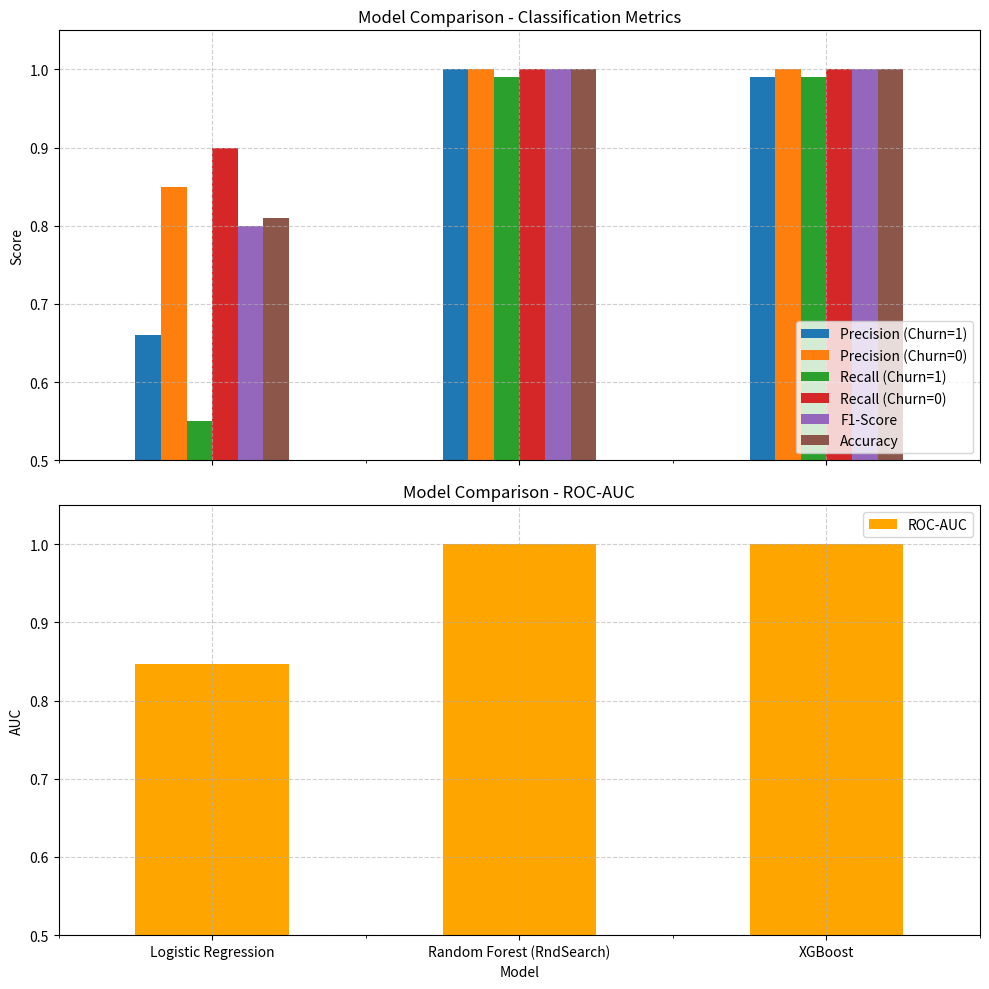

Write Python code to recreate this figure.
import matplotlib.pyplot as plt
import pandas as pd

# Data from the three model evaluations
data = {
    'Model': ['Logistic Regression', 'Random Forest (RndSearch)', 'XGBoost'],
    'Precision (Churn=1)': [0.66, 1.00, 0.99],
    'Precision (Churn=0)': [0.85, 1.00, 1.00],
    'Recall (Churn=1)': [0.55, 0.99, 0.99],
    'Recall (Churn=0)': [0.90, 1.00, 1.00],
    'F1-Score': [0.80, 1.00, 1.00],
    'Accuracy': [0.81, 1.00, 1.00],
    'ROC-AUC': [0.8474, 0.99998, 0.99995]
}

# Convert to DataFrame
df = pd.DataFrame(data)

# Plotting
fig, axs = plt.subplots(2, 1, figsize=(10, 10), sharex=True)

# Classification metrics
df.set_index('Model')[['Precision (Churn=1)', 'Precision (Churn=0)', 'Recall (Churn=1)', 'Recall (Churn=0)', 'F1-Score', 'Accuracy']].plot(kind='bar', ax=axs[0])
axs[0].set_title('Model Comparison - Classification Metrics')
axs[0].set_ylabel('Score')
axs[0].legend(loc='lower right')
axs[0].set_ylim(0.5, 1.05)
axs[0].grid(True, linestyle='--', alpha=0.6)

# ROC-AUC Score
df.set_index('Model')[['ROC-AUC']].plot(kind='bar', ax=axs[1], color='orange')
axs[1].set_title('Model Comparison - ROC-AUC')
axs[1].set_ylabel('AUC')
axs[1].set_ylim(0.5, 1.05)
axs[1].grid(True, linestyle='--', alpha=0.6)

plt.xticks(rotation=0)
plt.tight_layout()
plt.show()
